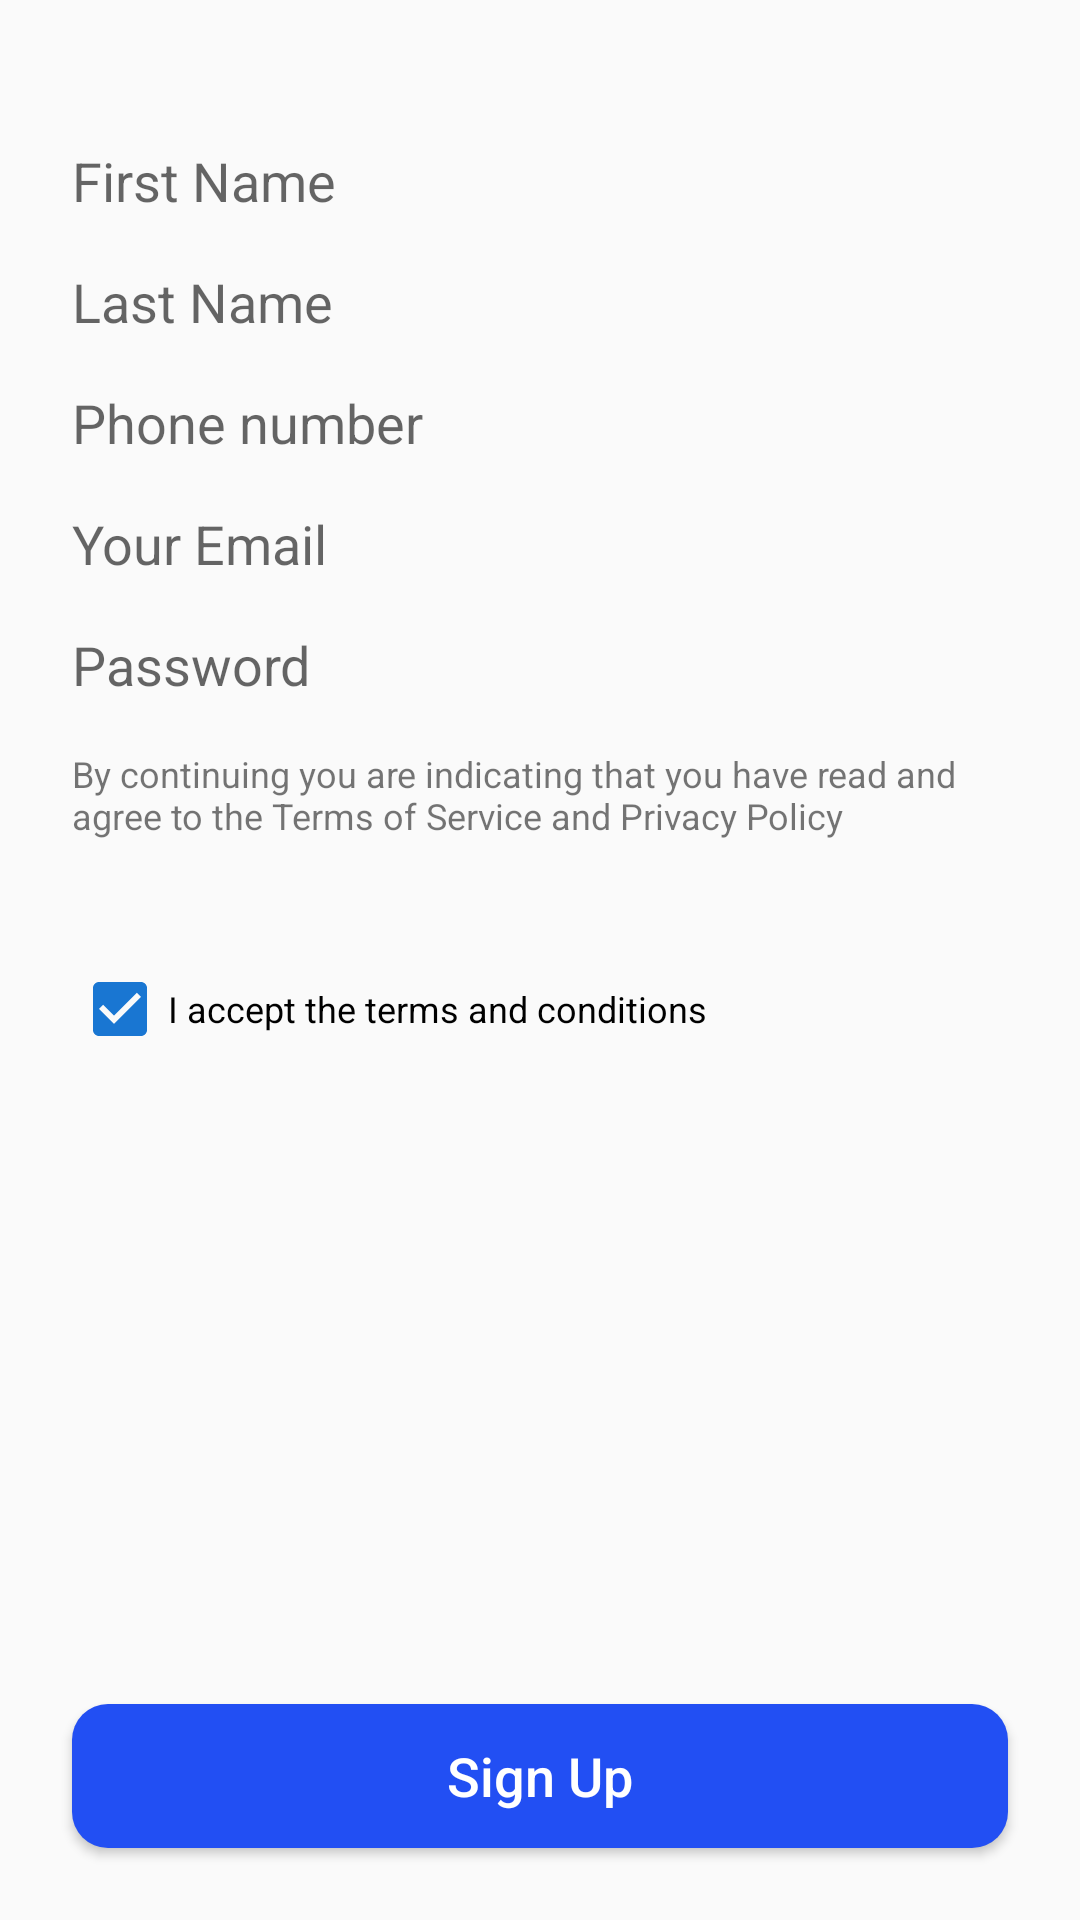

Layout XML and referenced resources for this Android screen:
<!-- AndroidManifest.xml: application theme AppTheme -->
<!-- res/layout/activity_auth.xml -->
<?xml version="1.0" encoding="utf-8"?>
<androidx.constraintlayout.widget.ConstraintLayout xmlns:android="http://schemas.android.com/apk/res/android"
    xmlns:app="http://schemas.android.com/apk/res-auto"
    xmlns:tools="http://schemas.android.com/tools"
    android:layout_width="match_parent"
    android:layout_height="match_parent"
    android:orientation="vertical"
    android:fitsSystemWindows="true"
    tools:ignore="Autofill">


    <EditText
        android:id="@+id/activity_auth_et_first_name"
        android:layout_width="match_parent"
        android:layout_height="wrap_content"
        android:layout_marginStart="24dp"
        android:layout_marginTop="48dp"
        android:layout_marginEnd="24dp"
        android:background="@drawable/item_round_border"
        android:hint="@string/activity_auth_edit_text_hint_first_name"
        android:inputType="text"
        android:nextFocusDown="@+id/activity_auth_et_last_name"
        android:textAllCaps="false"
        android:textColor="@color/black"
        app:layout_constraintEnd_toEndOf="parent"
        app:layout_constraintStart_toStartOf="parent"
        app:layout_constraintTop_toTopOf="parent" />


    <EditText
        android:id="@+id/activity_auth_et_last_name"
        android:layout_width="match_parent"
        android:layout_height="wrap_content"
        android:layout_marginStart="24dp"
        android:layout_marginTop="16dp"
        android:layout_marginEnd="24dp"
        android:background="@drawable/item_round_border"
        android:hint="@string/activity_auth_edit_text_hint_last_name"
        android:inputType="text"
        android:nextFocusDown="@+id/activity_auth_et_phone_number"
        android:textAllCaps="false"
        android:textColor="@color/black"
        app:layout_constraintEnd_toEndOf="parent"
        app:layout_constraintStart_toStartOf="parent"
        app:layout_constraintTop_toBottomOf="@+id/activity_auth_et_first_name" />


    <EditText
        android:id="@+id/activity_auth_et_phone_number"
        android:layout_width="match_parent"
        android:layout_height="wrap_content"
        android:layout_marginStart="24dp"
        android:layout_marginTop="16dp"
        android:layout_marginEnd="24dp"
        android:background="@drawable/item_round_border"
        android:hint="@string/activity_auth_edit_text_hint_phone_number"
        android:inputType="phone"
        android:nextFocusDown="@+id/activity_auth_et_email"
        android:textAllCaps="false"
        android:textColor="@color/black"
        app:layout_constraintEnd_toEndOf="parent"
        app:layout_constraintStart_toStartOf="parent"
        app:layout_constraintTop_toBottomOf="@+id/activity_auth_et_last_name" />


    <EditText
        android:id="@+id/activity_auth_et_email"
        android:layout_width="match_parent"
        android:layout_height="wrap_content"
        android:layout_marginStart="24dp"
        android:layout_marginTop="16dp"
        android:layout_marginEnd="24dp"
        android:background="@drawable/item_round_border"
        android:hint="@string/activity_auth_edit_text_hint_email"
        android:inputType="textEmailAddress"
        android:nextFocusDown="@+id/activity_auth_et_password"
        android:textAllCaps="false"
        android:textColor="@color/black"
        app:layout_constraintEnd_toEndOf="parent"
        app:layout_constraintStart_toStartOf="parent"
        app:layout_constraintTop_toBottomOf="@+id/activity_auth_et_phone_number" />


    <EditText
        android:id="@+id/activity_auth_et_password"
        android:layout_width="match_parent"
        android:layout_height="wrap_content"
        android:layout_marginStart="24dp"
        android:layout_marginTop="16dp"
        android:layout_marginEnd="24dp"
        android:background="@drawable/item_round_border"
        android:hint="@string/activity_auth_edit_text_hint_password"
        android:inputType="textPassword"
        android:nextFocusDown="@+id/activity_auth_btn_next"
        android:textAllCaps="false"
        android:textColor="@color/black"
        app:layout_constraintEnd_toEndOf="parent"
        app:layout_constraintStart_toStartOf="parent"
        app:layout_constraintTop_toBottomOf="@+id/activity_auth_et_email" />


    <TextView
        android:id="@+id/activity_auth_tv_terms_and_privacy"
        android:layout_width="match_parent"
        android:layout_height="wrap_content"
        android:layout_marginStart="24dp"
        android:layout_marginTop="16dp"
        android:layout_marginEnd="24dp"
        android:text="@string/activity_auth_text_view_terms"
        android:textSize="12sp"
        android:textStyle="normal"
        app:layout_constraintEnd_toEndOf="parent"
        app:layout_constraintStart_toStartOf="parent"
        app:layout_constraintTop_toBottomOf="@+id/activity_auth_et_password" />

    <TextView
        android:id="@+id/activity_auth_tv_terms_error"
        android:layout_width="match_parent"
        android:layout_height="wrap_content"
        android:layout_marginStart="24dp"
        android:layout_marginEnd="24dp"
        android:text="@string/activity_auth_text_view_terms_error"
        android:textColor="@color/error"
        android:textSize="12sp"
        android:textStyle="normal"
        android:visibility="invisible"
        app:layout_constraintEnd_toEndOf="parent"
        app:layout_constraintHorizontal_bias="0.0"
        app:layout_constraintStart_toStartOf="parent"
        app:layout_constraintTop_toBottomOf="@+id/activity_auth_tv_terms_and_privacy" />

    <CheckBox
        android:id="@+id/activity_auth_checked_tv"
        android:layout_width="match_parent"
        android:layout_height="wrap_content"
        android:layout_marginStart="24dp"
        android:layout_marginTop="24dp"
        android:layout_marginEnd="24dp"
        android:checked="true"
        android:nextFocusDown="@+id/activity_auth_btn_next"
        android:text="@string/activity_auth_check_box_text"
        android:textColor="@color/hint_color"
        android:textSize="12sp"
        android:textStyle="normal"
        app:layout_constraintEnd_toEndOf="parent"
        app:layout_constraintStart_toStartOf="parent"
        app:layout_constraintTop_toBottomOf="@+id/activity_auth_tv_terms_error" />


    <Button
        android:id="@+id/activity_auth_btn_next"
        android:layout_width="match_parent"
        android:layout_height="wrap_content"
        android:layout_gravity="bottom"
        android:layout_marginStart="24dp"
        android:layout_marginEnd="24dp"
        android:layout_marginBottom="24dp"
        android:background="@drawable/item_round_solid_blue"
        android:text="@string/activity_auth_button_sign_up"
        android:textAllCaps="false"
        android:textColor="@android:color/white"
        android:textSize="18sp"
        app:layout_constraintBottom_toBottomOf="parent"
        app:layout_constraintEnd_toEndOf="parent"
        app:layout_constraintStart_toStartOf="parent" />


</androidx.constraintlayout.widget.ConstraintLayout>
<!-- resources referenced by this layout -->
<resources>
  <color name="error">#BE1405</color>
  <!-- drawable item_round_solid_blue (drawable) -->
  <?xml version="1.0" encoding="utf-8"?>
  <shape xmlns:android="http://schemas.android.com/apk/res/android"
      android:padding="10dp"
      android:shape="rectangle">
  
      <solid
          android:color="@color/slide_up_panel_button" />
  
      <corners
          android:bottomLeftRadius="12dp"
          android:bottomRightRadius="12dp"
          android:topLeftRadius="12dp"
          android:topRightRadius="12dp" />
  
  </shape>
  <string name="activity_auth_button_sign_up">Sign Up</string>
  <string name="activity_auth_check_box_text">I accept the terms and conditions</string>
  <string name="activity_auth_edit_text_hint_email">Your Email</string>
  <string name="activity_auth_edit_text_hint_first_name">First Name</string>
  <string name="activity_auth_edit_text_hint_last_name">Last Name</string>
  <string name="activity_auth_edit_text_hint_password">Password</string>
  <string name="activity_auth_edit_text_hint_phone_number">Phone number</string>
  <string name="activity_auth_text_view_terms">By continuing you are indicating that you have read and agree to the Terms of Service and Privacy Policy</string>
  <string name="activity_auth_text_view_terms_error">You have to accept terms and privacy policy to continue</string>
  <style name="AppTheme" parent="Theme.AppCompat.Light.NoActionBar">
          
          <item name="colorPrimary">@color/primary</item>
          <item name="colorPrimaryDark">@color/primaryDark</item>
          <item name="colorAccent">@color/primaryAccept</item>
          <item name="windowActionBarOverlay">true</item>
          <item name="android:colorControlActivated">@color/primaryDark</item>
          <item name="android:windowTranslucentStatus">true</item>
  
      </style>
  <color name="slide_up_panel_button">#224ff3</color>
  <color name="primary">#2196F3</color>
  <color name="primaryDark">#1976D2</color>
  <color name="primaryAccept">#03A9F4</color>
  <!-- not gathered from this repository: default colours our renderer supplied (Android Studio template values) -->
  <color name="black">#FF000000</color>
</resources>
